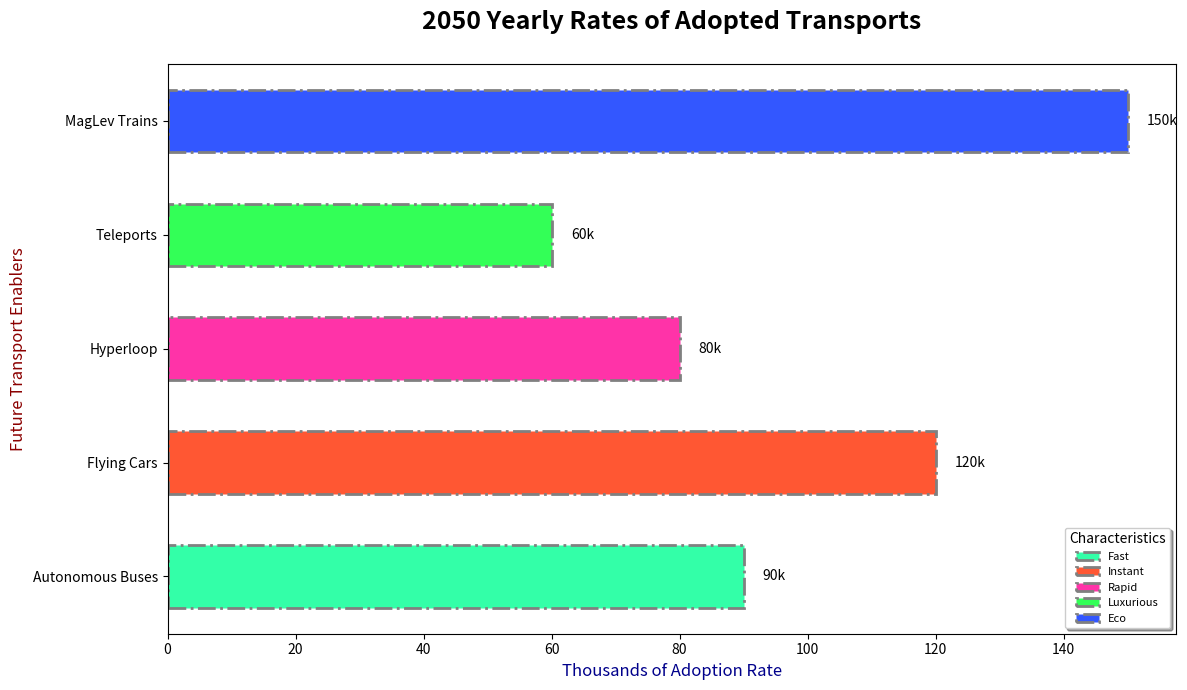

Python code for this plot:
import matplotlib.pyplot as plt
import numpy as np

# Manually shuffled transport modes
transport_modes = ['Autonomous Buses', 'Flying Cars', 'Hyperloop', 'Teleports', 'MagLev Trains']
# Corresponding adoption rates adjusted to match shuffled transport modes
adoption_rates = np.array([90, 120, 80, 60, 150])
# Manually shuffled colors matching the new order of transport modes
colors = ['#33ffa8', '#ff5733', '#ff33a8', '#33ff57', '#3357ff']

fig, ax = plt.subplots(figsize=(12, 7))

bars = ax.barh(np.arange(len(transport_modes)), adoption_rates, color=colors, edgecolor='grey', linewidth=2, height=0.55, linestyle='-.')

ax.set_title('2050 Yearly Rates of Adopted Transports', fontsize=18, fontweight='heavy', pad=25)
ax.set_xlabel('Thousands of Adoption Rate', fontsize=12, fontstyle='italic', color='darkblue')
ax.set_ylabel('Future Transport Enablers', fontsize=12, fontstyle='italic', color='darkred')

ax.set_yticks(np.arange(len(transport_modes)))
ax.set_yticklabels(transport_modes, fontsize=10)

for bar in bars:
    xval = bar.get_width()
    ax.text(xval + 3, bar.get_y() + bar.get_height()/2, f'{xval}k', ha='left', va='center', fontsize=10, fontweight='medium')

# Manually shuffled legend labels to match the new order of transport modes
legend_labels = ['Fast', 'Instant', 'Rapid', 'Luxurious', 'Eco']
ax.legend(bars, legend_labels, title='Characteristics', title_fontsize='10', loc='best', fontsize=8, frameon=True, shadow=True, fancybox=True)

plt.tight_layout()
plt.show()